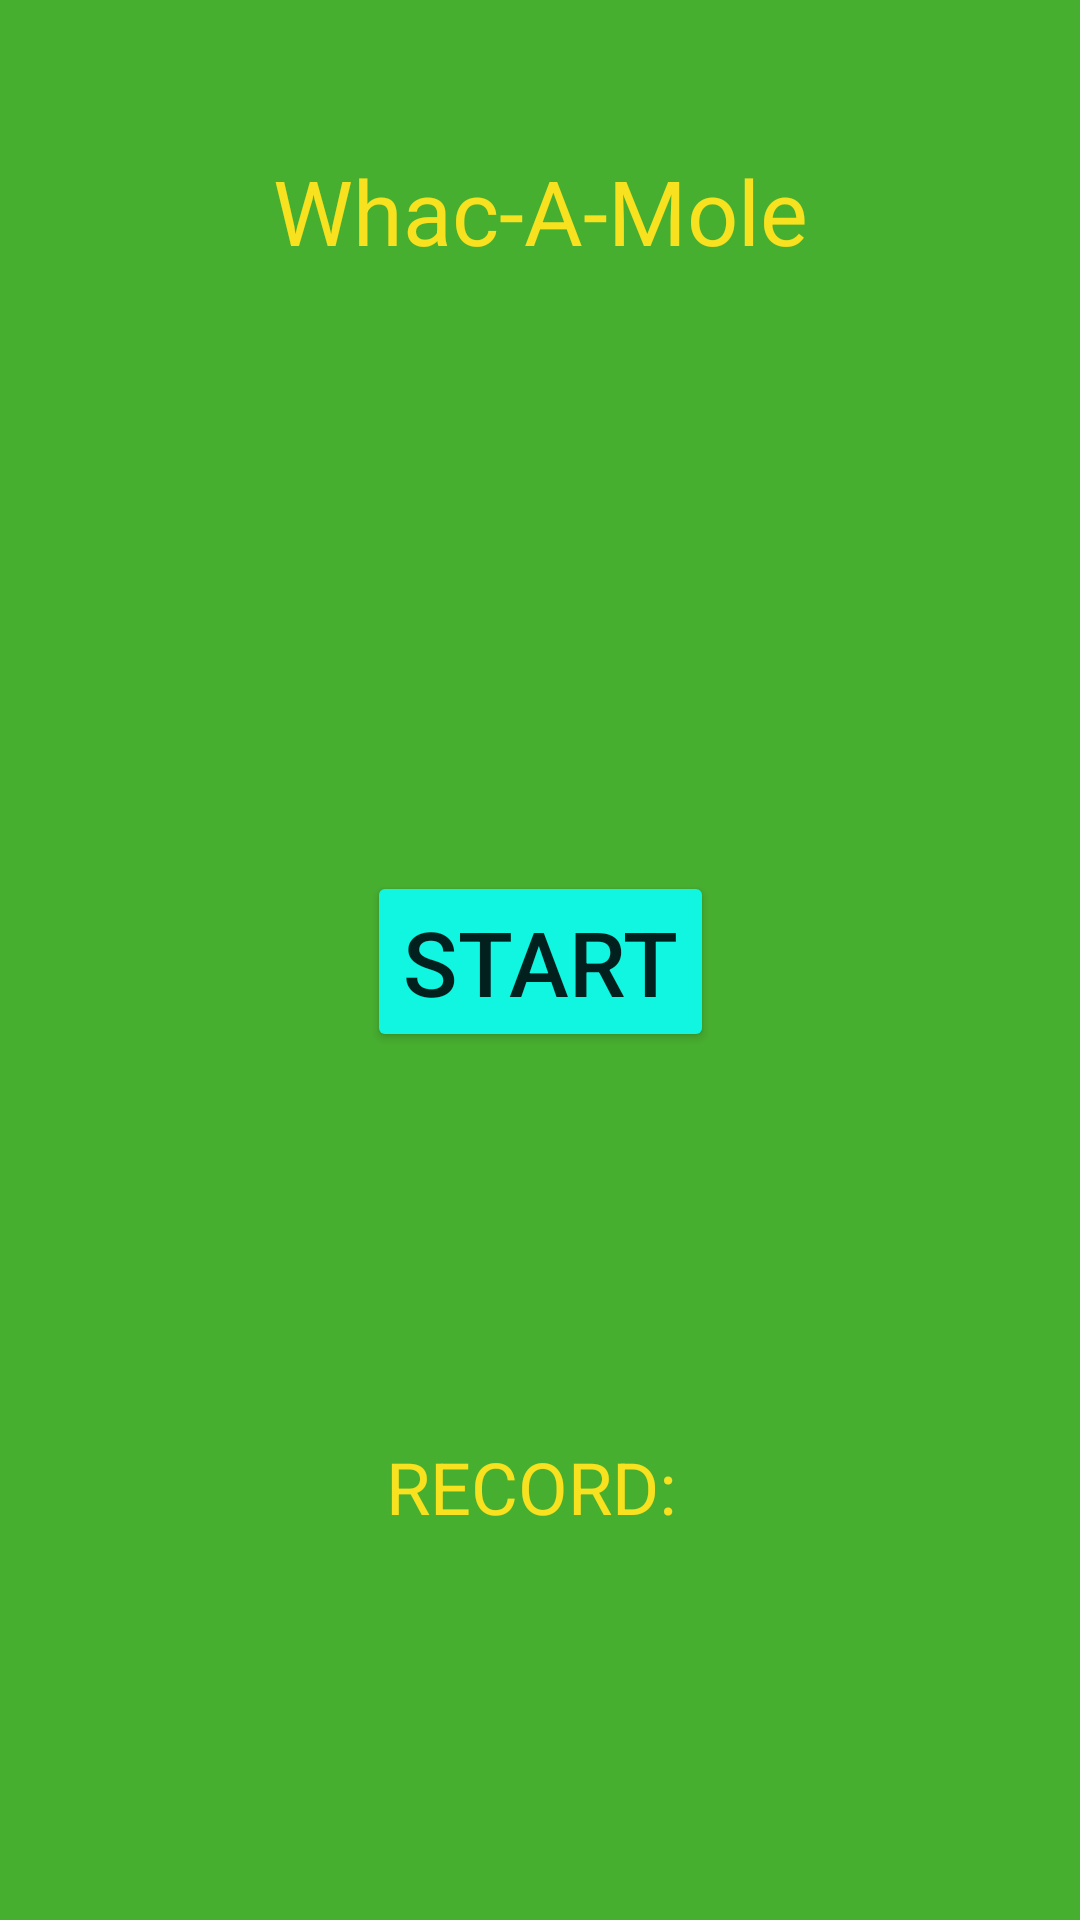

Layout XML and referenced resources for this Android screen:
<!-- AndroidManifest.xml: application theme Theme.MoleInHole -->
<!-- res/layout/activity_main.xml -->
<?xml version="1.0" encoding="utf-8"?>
<androidx.constraintlayout.widget.ConstraintLayout xmlns:android="http://schemas.android.com/apk/res/android"
    xmlns:app="http://schemas.android.com/apk/res-auto"
    xmlns:tools="http://schemas.android.com/tools"
    android:layout_width="match_parent"
    android:layout_height="match_parent"
    android:background="@color/green"
    tools:context=".MainActivity">

    <TextView
        android:id="@+id/textView"
        android:layout_width="wrap_content"
        android:layout_height="wrap_content"
        android:layout_marginTop="50dp"
        android:text="Whac-A-Mole"
        android:textColor="@color/yelow"
        android:textSize="30sp"
        app:layout_constraintEnd_toEndOf="parent"
        app:layout_constraintStart_toStartOf="parent"
        app:layout_constraintTop_toTopOf="parent" />

    <Button
        android:id="@+id/start"
        android:layout_width="wrap_content"
        android:layout_height="wrap_content"
        android:text="START"
        android:textSize="30sp"
        app:layout_constraintEnd_toEndOf="parent"
        app:layout_constraintStart_toStartOf="parent"
        app:layout_constraintTop_toBottomOf="@+id/textView"
        android:backgroundTint="@color/light_blue"
        android:layout_marginTop="200dp"/>

    <TextView
        android:id="@+id/record"
        android:layout_width="wrap_content"
        android:layout_height="wrap_content"
        android:text="RECORD: "
        android:textColor="@color/yelow"
        android:textSize="24sp"
        app:layout_constraintBottom_toBottomOf="parent"
        app:layout_constraintEnd_toEndOf="parent"
        app:layout_constraintStart_toStartOf="parent"
        app:layout_constraintTop_toBottomOf="@+id/start"/>

</androidx.constraintlayout.widget.ConstraintLayout>
<!-- resources referenced by this layout -->
<resources>
  <color name="green">#47AF30</color>
  <color name="light_blue">#10F6E0</color>
  <color name="yelow">#F8E21F</color>
  <style name="Theme.MoleInHole" parent="Theme.MaterialComponents.DayNight.DarkActionBar">
          
          <item name="colorPrimary">@color/purple_500</item>
          <item name="colorPrimaryVariant">@color/purple_700</item>
          <item name="colorOnPrimary">@color/white</item>
          
          <item name="colorSecondary">@color/light_blue</item>
          <item name="colorSecondaryVariant">@color/teal_700</item>
          <item name="colorOnSecondary">@color/black</item>
          
          <item name="android:statusBarColor" tools:targetApi="l">?attr/colorPrimaryVariant</item>
          
      </style>
  <color name="purple_500">#FF6200EE</color>
  <color name="purple_700">#FF3700B3</color>
  <color name="white">#FFFFFFFF</color>
  <color name="teal_700">#FF018786</color>
  <color name="black">#FF000000</color>
</resources>
